Run: headless pygame with SDL's dummy video driver; simulated clock (each Clock.tick advances the game by its frame time, no real sleeping); random seed 0; keys injected as events and as key.get_pressed() state; mouse plan: one left click at the window centre at the start of phase 2, then a move to the lower-right quarter at the start of phase 3.
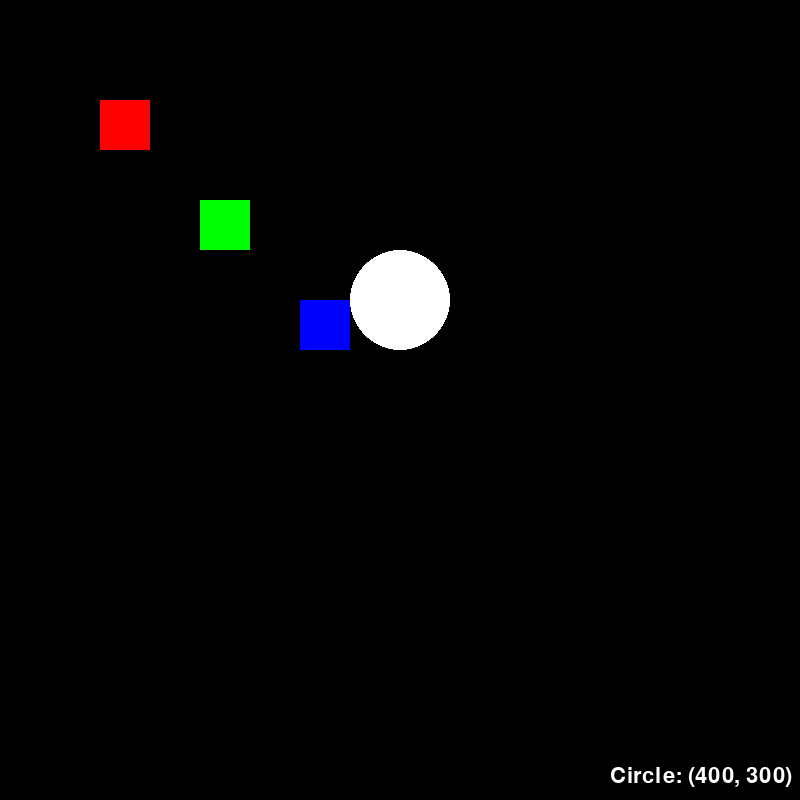
Frame 1 of 4 · flips 1–60 · no input
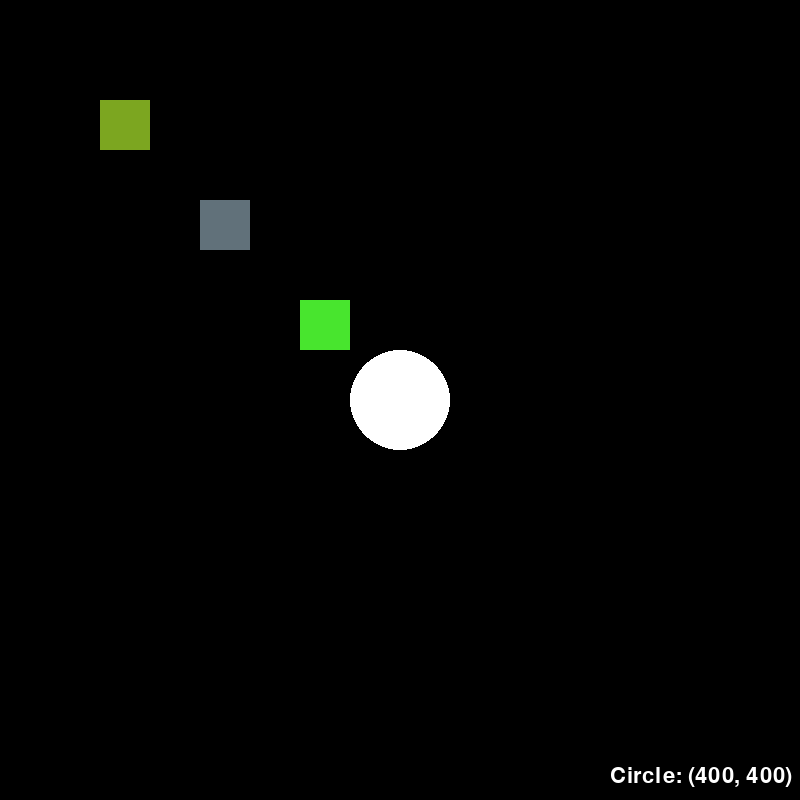
Frame 2 of 4 · flips 61–180 · clicked the window centre · tapped SPACE, RETURN · held RIGHT (→), D
Frame 3 of 4 · flips 181–300 · moved the mouse to the lower-right quarter · held DOWN (↓), S · screen unchanged from frame 2, image omitted
Frame 4 of 4 · flips 301–420 · held LEFT (←), A, UP (↑), W · screen unchanged from frame 3, image omitted

The pygame program that drew these frames:

from abc import ABC, abstractmethod
import pygame
import random

class Observer(ABC):
    @abstractmethod
    def update(self, subject):
        pass


class Rectangle(Observer):
    def __init__(self, x, y, width, height, color):
        self.x = x
        self.y = y
        self.width = width
        self.height = height
        self.color = color

    def draw(self, screen):
        pygame.draw.rect(screen, self.color, (self.x, self.y, self.width, self.height))

    def update(self, subject):
        self.color = (random.randint(0, 255), random.randint(0, 255), random.randint(0, 255))


class TextBox(Observer):
    def __init__(self, x, y, color):
        self.x = x
        self.y = y
        self.color = color
        
    def draw(self, screen):
        font = pygame.font.Font(None, 32)
        text = font.render(f"Circle: ({self.x}, {self.y})", True, self.color)
        screen.blit(text, (610, 765))

    def update(self, subject):
        self.x = subject.x
        self.y = subject.y
        


class Circle:
    def __init__(self, x, y, radius, color):
        self.x = x
        self.y = y
        self.radius = radius
        self.color = color
        self.observers = []

    def draw(self, screen):
        pygame.draw.circle(screen, self.color, (self.x, self.y), self.radius)

    def attach(self, observer):
        self.observers.append(observer)

    def notify(self):
        for observer in self.observers:
            observer.update(self)
            
    def move(self, x, y):
        self.x = x
        self.y = y
        self.notify()


def main():
    pygame.init()
    screen = pygame.display.set_mode((800, 800))
    pygame.display.set_caption("Observer Design Pattern with Pygame")

    running = True
    clock = pygame.time.Clock()

    circle_starting_position = (400, 300)
    circle = Circle(circle_starting_position[0], circle_starting_position[1], 50, (255, 255, 255))

    rectangles = [
        Rectangle(100, 100, 50, 50, (255, 0, 0)),
        Rectangle(200, 200, 50, 50, (0, 255, 0)),
        Rectangle(300, 300, 50, 50, (0, 0, 255)),
    ]

    for rectangle in rectangles:
        circle.attach(rectangle)

    textbox = TextBox(circle_starting_position[0], circle_starting_position[1], (255, 255, 255))
    circle.attach(textbox)

    while running:
        screen.fill((0, 0, 0))

        for event in pygame.event.get():
            if event.type == pygame.QUIT:
                running = False

        circle.draw(screen)
        
        for rectangle in rectangles:
            rectangle.draw(screen)

        textbox.draw(screen)

        mouse_pos = pygame.mouse.get_pos()

        if pygame.mouse.get_pressed()[0]:
            circle.move(*mouse_pos)

        pygame.display.flip()
        clock.tick(60)

    pygame.quit()


if __name__ == "__main__":
    main() 
                    

    
